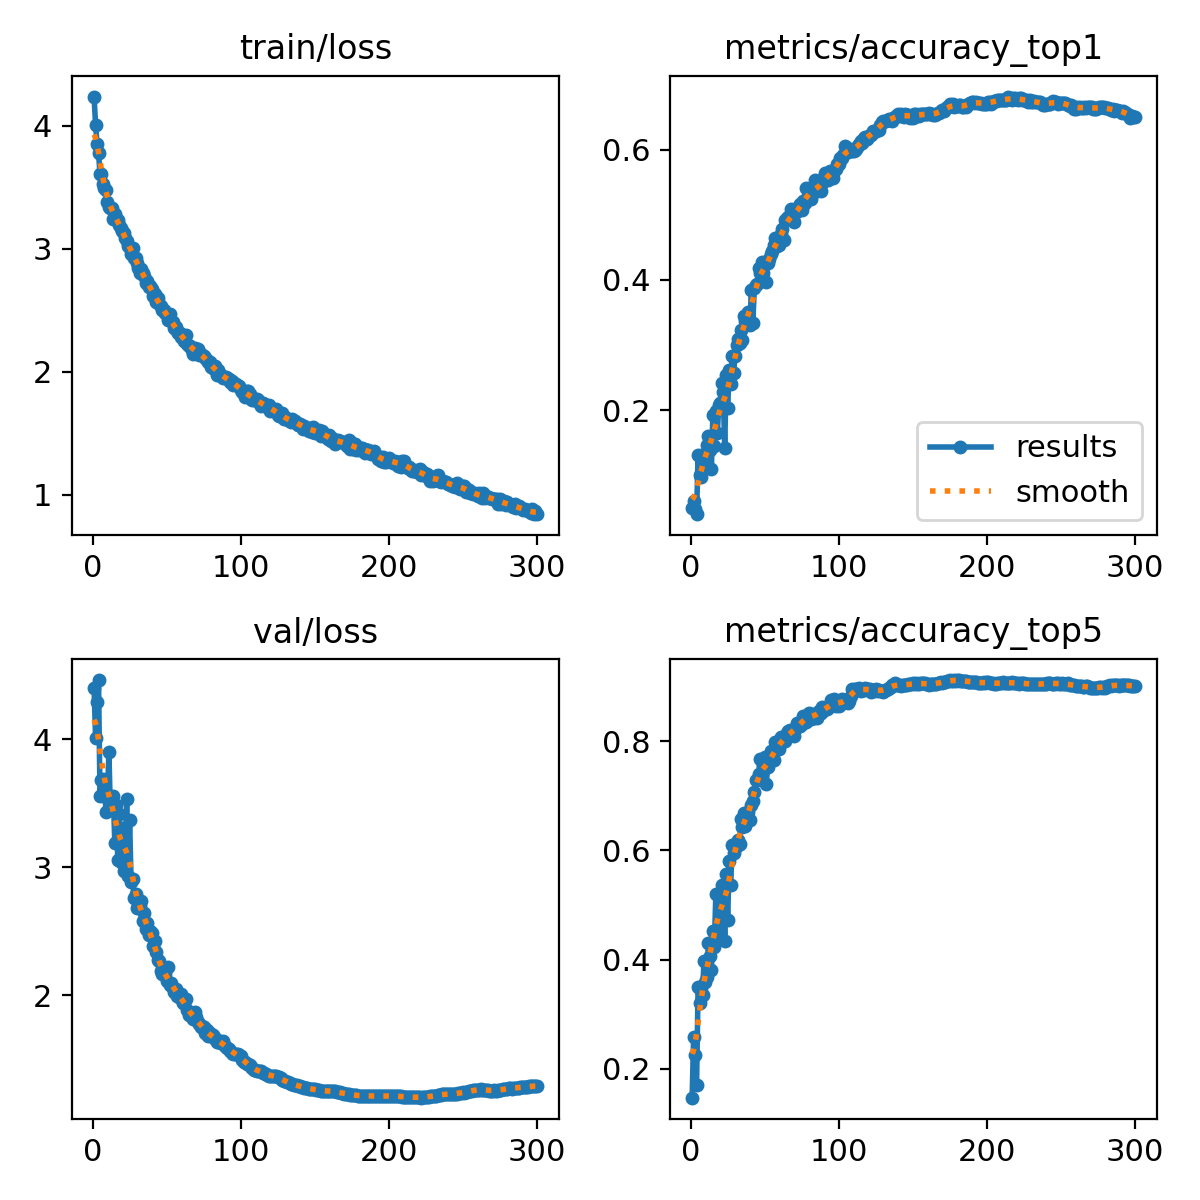

Data behind this chart, as committed beside it:
epoch, time, train/loss, metrics/accuracy_top1, metrics/accuracy_top5, val/loss, lr/pg0, lr/pg1, lr/pg2
1, 19.48, 4.236, 0.05, 0.1471, 4.403, 0.003325, 0.003325, 0.07008
2, 34.48, 4.008, 0.0598, 0.2588, 4.013, 0.006636, 0.006636, 0.04006
3, 48.75, 3.853, 0.04804, 0.2255, 4.295, 0.009925, 0.009925, 0.01001
4, 62.88, 3.777, 0.0402, 0.1706, 4.464, 0.009901, 0.009901, 0.009901
5, 76.98, 3.61, 0.1304, 0.349, 3.56, 0.009868, 0.009868, 0.009868
6, 91.28, 3.61, 0.101, 0.3206, 3.682, 0.009835, 0.009835, 0.009835
7, 105.4, 3.528, 0.09804, 0.3471, 3.69, 0.009802, 0.009802, 0.009802
8, 119.5, 3.493, 0.1137, 0.3353, 3.673, 0.009769, 0.009769, 0.009769
9, 133.6, 3.475, 0.1323, 0.398, 3.437, 0.009736, 0.009736, 0.009736
10, 147.7, 3.379, 0.1275, 0.3588, 3.544, 0.009703, 0.009703, 0.009703
11, 161.9, 3.34, 0.1461, 0.3676, 3.904, 0.00967, 0.00967, 0.00967
12, 176, 3.331, 0.1598, 0.4304, 3.449, 0.009637, 0.009637, 0.009637
13, 190.1, 3.33, 0.1392, 0.4069, 3.486, 0.009604, 0.009604, 0.009604
14, 204.2, 3.238, 0.1088, 0.3814, 3.562, 0.009571, 0.009571, 0.009571
15, 218.4, 3.282, 0.1931, 0.4529, 3.191, 0.009538, 0.009538, 0.009538
16, 232.5, 3.252, 0.1441, 0.4235, 3.489, 0.009505, 0.009505, 0.009505
17, 246.5, 3.236, 0.198, 0.5196, 3.058, 0.009472, 0.009472, 0.009472
18, 260.7, 3.192, 0.1647, 0.4412, 3.414, 0.009439, 0.009439, 0.009439
19, 274.9, 3.171, 0.2078, 0.5167, 3.041, 0.009406, 0.009406, 0.009406
20, 289.2, 3.143, 0.2108, 0.4627, 3.308, 0.009373, 0.009373, 0.009373
21, 303.4, 3.128, 0.2422, 0.5363, 2.968, 0.00934, 0.00934, 0.00934
22, 317.5, 3.09, 0.2284, 0.5274, 3.005, 0.009307, 0.009307, 0.009307
23, 331.6, 3.06, 0.1412, 0.4333, 3.538, 0.009274, 0.009274, 0.009274
24, 345.8, 3.02, 0.2539, 0.5559, 2.93, 0.009241, 0.009241, 0.009241
25, 359.9, 3.006, 0.2039, 0.4726, 3.371, 0.009208, 0.009208, 0.009208
26, 374.1, 2.96, 0.2618, 0.5804, 2.888, 0.009175, 0.009175, 0.009175
27, 388.4, 3.003, 0.2402, 0.5363, 2.912, 0.009142, 0.009142, 0.009142
28, 402.5, 2.925, 0.2823, 0.6088, 2.757, 0.009109, 0.009109, 0.009109
29, 416.7, 2.926, 0.2569, 0.5951, 2.789, 0.009076, 0.009076, 0.009076
30, 430.9, 2.881, 0.2833, 0.6108, 2.682, 0.009043, 0.009043, 0.009043
31, 445.1, 2.845, 0.3, 0.6078, 2.699, 0.00901, 0.00901, 0.00901
32, 459.2, 2.804, 0.3098, 0.6196, 2.695, 0.008977, 0.008977, 0.008977
33, 473.5, 2.838, 0.3029, 0.6108, 2.736, 0.008944, 0.008944, 0.008944
34, 487.6, 2.8, 0.3235, 0.6578, 2.585, 0.008911, 0.008911, 0.008911
35, 501.9, 2.777, 0.3069, 0.6431, 2.647, 0.008878, 0.008878, 0.008878
36, 516, 2.722, 0.3441, 0.6686, 2.522, 0.008845, 0.008845, 0.008845
37, 530.2, 2.739, 0.3363, 0.6451, 2.569, 0.008812, 0.008812, 0.008812
38, 544.3, 2.69, 0.3451, 0.6637, 2.473, 0.008779, 0.008779, 0.008779
39, 558.5, 2.696, 0.35, 0.6706, 2.501, 0.008746, 0.008746, 0.008746
40, 572.7, 2.673, 0.3304, 0.6559, 2.488, 0.008713, 0.008713, 0.008713
41, 587.1, 2.615, 0.3843, 0.6833, 2.385, 0.00868, 0.00868, 0.00868
42, 601.3, 2.635, 0.3343, 0.6912, 2.425, 0.008647, 0.008647, 0.008647
43, 615.4, 2.565, 0.3872, 0.7069, 2.343, 0.008614, 0.008614, 0.008614
44, 629.6, 2.602, 0.3922, 0.7294, 2.28, 0.008581, 0.008581, 0.008581
45, 643.7, 2.554, 0.3941, 0.7294, 2.268, 0.008548, 0.008548, 0.008548
46, 658, 2.535, 0.4177, 0.7402, 2.188, 0.008515, 0.008515, 0.008515
47, 672, 2.505, 0.4108, 0.7667, 2.167, 0.008482, 0.008482, 0.008482
48, 686.2, 2.501, 0.4274, 0.7422, 2.164, 0.008449, 0.008449, 0.008449
49, 700.4, 2.474, 0.4098, 0.7539, 2.17, 0.008416, 0.008416, 0.008416
50, 714.5, 2.468, 0.4235, 0.7716, 2.111, 0.008383, 0.008383, 0.008383
51, 728.6, 2.425, 0.3971, 0.7216, 2.225, 0.00835, 0.00835, 0.00835
52, 742.8, 2.469, 0.4255, 0.752, 2.085, 0.008317, 0.008317, 0.008317
53, 757, 2.414, 0.4324, 0.7667, 2.097, 0.008284, 0.008284, 0.008284
54, 771.2, 2.405, 0.4402, 0.7823, 2.061, 0.008251, 0.008251, 0.008251
55, 785.3, 2.354, 0.4441, 0.7686, 2.029, 0.008218, 0.008218, 0.008218
56, 799.5, 2.366, 0.4529, 0.7657, 2.054, 0.008185, 0.008185, 0.008185
57, 813.6, 2.327, 0.4637, 0.799, 1.994, 0.008152, 0.008152, 0.008152
58, 827.8, 2.318, 0.452, 0.7863, 1.996, 0.008119, 0.008119, 0.008119
59, 841.9, 2.318, 0.4588, 0.7922, 1.983, 0.008086, 0.008086, 0.008086
60, 856, 2.28, 0.4539, 0.7853, 2.008, 0.008053, 0.008053, 0.008053
... 240 more rows
